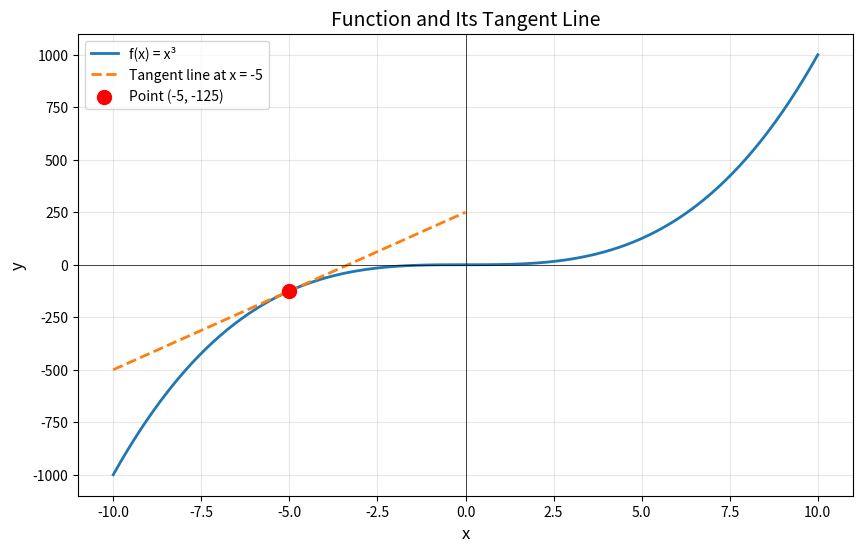

Write the Python code that produced this figure.
# Visualize derivatives in Python

import numpy as np
import pandas as pd
import matplotlib.pyplot as plt

# Define the function (example: f(x) = x^3)
def expr(x):
    return x**3

# Define the derivative of the function (f'(x) = 3x^2)
def expr_der(x):
    return 3*x**2

# Create values for function
values = np.linspace(-10, 10, 100)

# Plot the original function
plt.figure(figsize=(10, 6))
plt.plot(values, expr(values), label='f(x) = x³', linewidth=2)

# Define point of tangency
x1 = -5
y1 = expr(x1)

# Create range for tangent line
xrange = np.linspace(x1 - 5, x1 + 5, 10)

# Define tangent line function
def line(x, x1, y1):
    return expr_der(x1) * (x - x1) + y1

# Plot the tangent line
plt.plot(xrange, line(xrange, x1, y1), '--', 
         label=f'Tangent line at x = {x1}', linewidth=2)

# Mark the point of tangency
plt.scatter(x1, y1, s=100, c='red', zorder=5, 
           label=f'Point ({x1}, {y1})')

# Add labels and formatting
plt.xlabel('x', fontsize=12)
plt.ylabel('y', fontsize=12)
plt.title('Function and Its Tangent Line', fontsize=14)
plt.legend()
plt.grid(True, alpha=0.3)
plt.axhline(y=0, color='black', linewidth=0.5)
plt.axvline(x=0, color='black', linewidth=0.5)

# Show the plot
plt.show()

# Print derivative information
print(f"Function: f(x) = x³")
print(f"Derivative: f'(x) = 3x²")
print(f"At x = {x1}:")
print(f"  Function value: f({x1}) = {y1}")
print(f"  Derivative value: f'({x1}) = {expr_der(x1)}")
print(f"  Slope of tangent line: {expr_der(x1)}")
